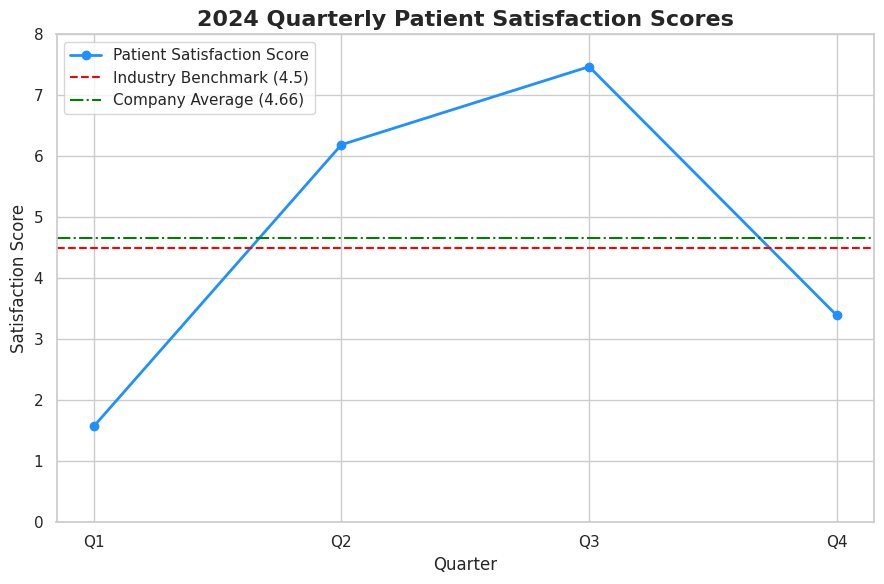

The script that saved this image:
"""
Patient Satisfaction Quarterly Analysis - 2024

Author: 23ds3000170@ds.study.iitm.ac.in

This module provides end-to-end analysis of quarterly patient satisfaction scores, supporting targeted recommendations
to improve service quality and wait times.

Generated with LLM/AI assistance for healthcare performance analytics.
LLM Reference: https://chatgpt.com/codex/tasks
"""

import pandas as pd
import matplotlib.pyplot as plt
import seaborn as sns

def analyze_patient_satisfaction():
    """Prepares the quarterly patient satisfaction DataFrame."""
    data = {
        'Quarter': ['Q1', 'Q2', 'Q3', 'Q4'],
        'Satisfaction_Score': [1.57, 6.19, 7.47, 3.39]
    }
    df = pd.DataFrame(data)
    avg_score = df['Satisfaction_Score'].mean()
    df['Industry_Benchmark'] = 4.5
    df['Company_Average'] = avg_score
    return df

def create_satisfaction_visualization():
    """Creates a line chart for patient satisfaction analysis."""
    df = analyze_patient_satisfaction()
    sns.set(style="whitegrid")
    plt.figure(figsize=(9,6))
    # Plot quarterly scores
    plt.plot(df['Quarter'], df['Satisfaction_Score'], marker='o', label='Patient Satisfaction Score', color='dodgerblue', linewidth=2)
    # Industry Benchmark
    plt.axhline(y=4.5, color='red', linestyle='--', label='Industry Benchmark (4.5)')
    # Company Average
    plt.axhline(y=4.66, color='green', linestyle='-.', label='Company Average (4.66)')
    plt.title('2024 Quarterly Patient Satisfaction Scores', fontsize=16, fontweight='bold')
    plt.xlabel('Quarter', fontsize=12)
    plt.ylabel('Satisfaction Score', fontsize=12)
    plt.ylim(0, 8)
    plt.legend()
    plt.tight_layout()
    plt.savefig('patient_satisfaction_2024.png', dpi=300)
    plt.close()

if __name__ == "__main__":
    print("🏥 Patient Satisfaction Analysis")
    print("=" * 40)
    print(f"📧 Analysis by: 23ds3000170@ds.study.iitm.ac.in")
    df = analyze_patient_satisfaction()
    # Save CSV
    df[['Quarter', 'Satisfaction_Score']].to_csv('quarterly_patient_satisfaction_2024.csv', index=False)
    print("\n📊 Quarterly Scores:")
    print(df.to_string(index=False))
    # Key Statistics
    avg_score = df['Satisfaction_Score'].mean()
    min_qtr = df.loc[df['Satisfaction_Score'].idxmin(), 'Quarter']
    max_qtr = df.loc[df['Satisfaction_Score'].idxmax(), 'Quarter']
    print("\nSUMMARY STATISTICS")
    print("-" * 20)
    print(f"Annual Average: {avg_score:.2f}")
    print(f"Industry Benchmark: 4.5")
    print(f"Best Quarter: {max_qtr}")
    print(f"Worst Quarter: {min_qtr}")
    # Save Visualization
    create_satisfaction_visualization()
    print("\n✅ Data saved as 'quarterly_patient_satisfaction_2024.csv'")
    print("✅ Chart saved as 'patient_satisfaction_2024.png'")
